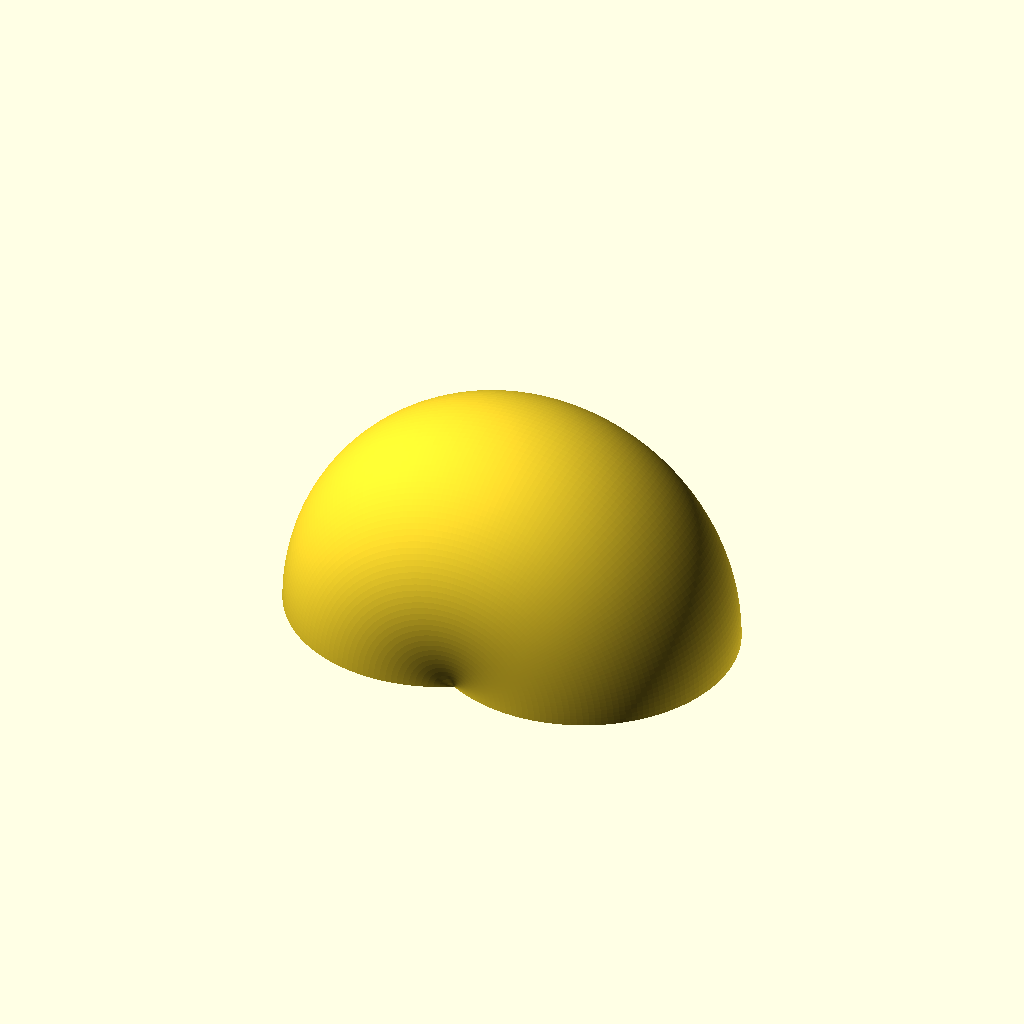
Cell 1 — every parameter at its default value.
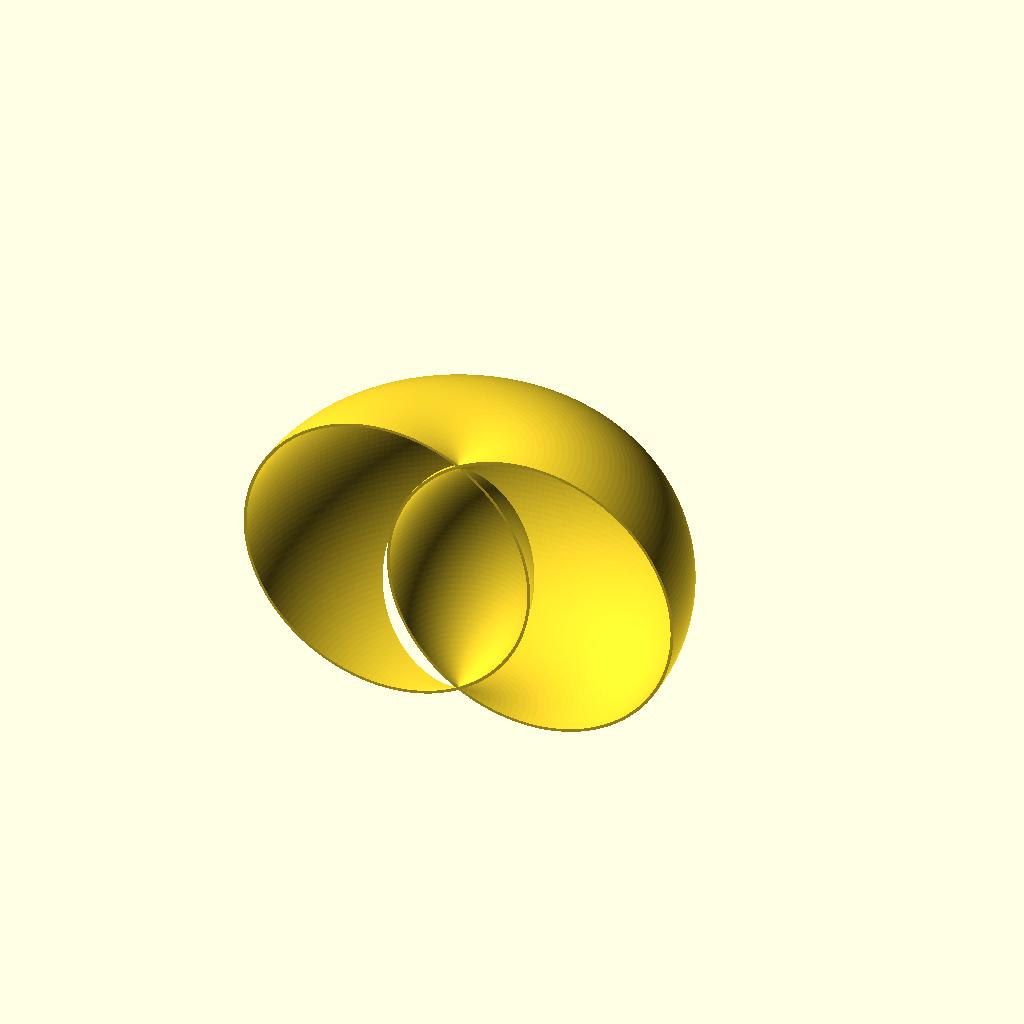
Cell 2: the same model with lay_flat = false.
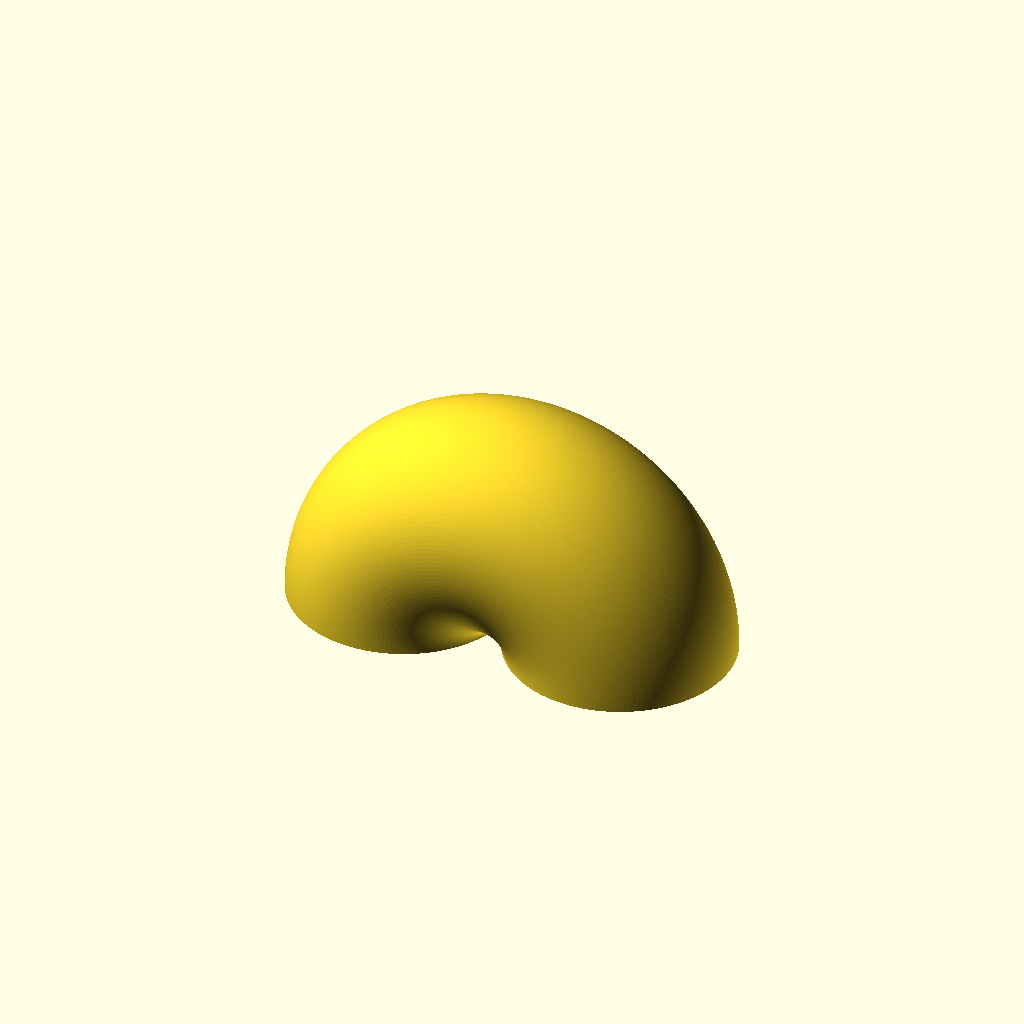
Cell 3: R = 100 (everything else at default).
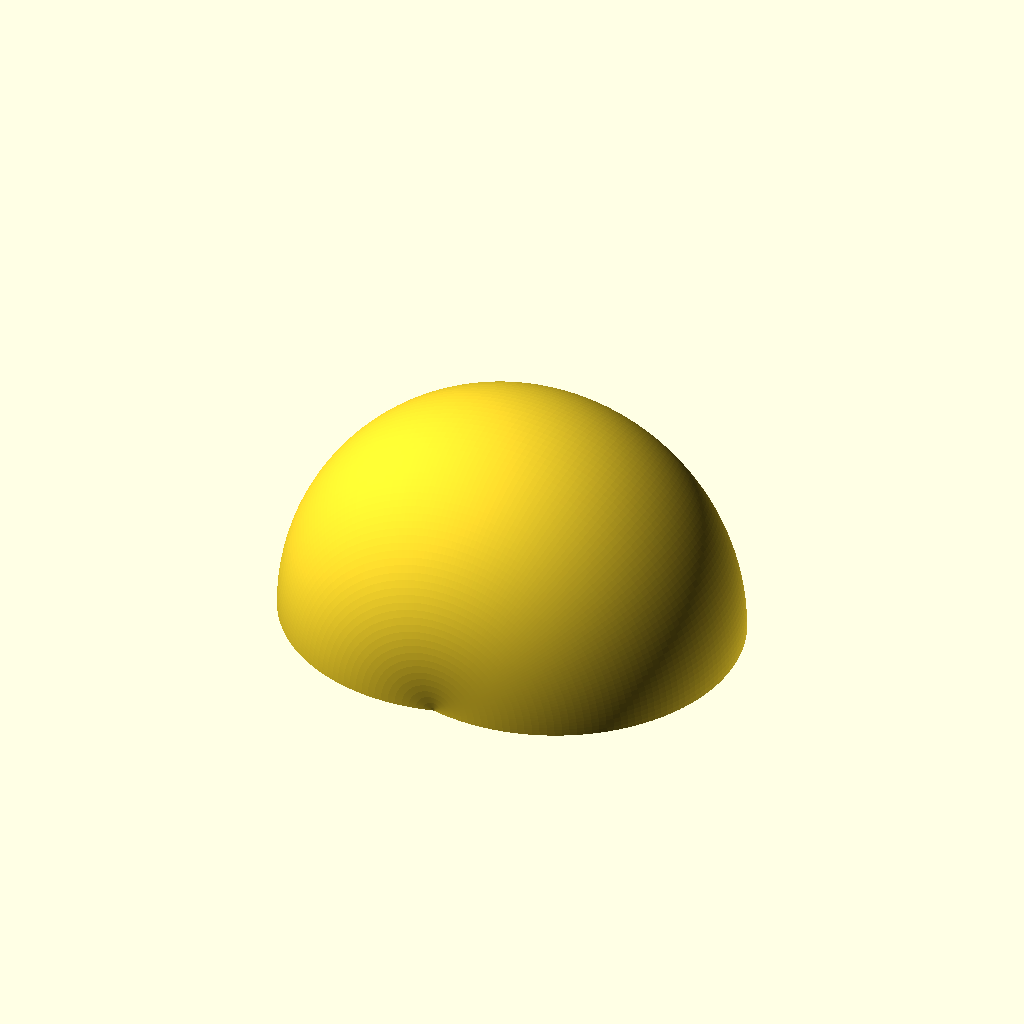
Cell 4: the same model with r = 200.
All cells are drawn from the same view direction (rotation 55°, 0°, 25°, orthographic, colour scheme Cornfield), but the view is re-fitted for each cell, so position and scale can differ between cells as well as the parameter.
Source of the model, projects/horn_torus_variants/spindle_torus.scad:
// Spindle torus — hollow shell, sliced vertically in half.
// Spindle torus: tube radius r > ring radius R, so the tube overlaps
// itself through the center. Hollow 2mm wall, cut on a plane through
// the spin axis, laid flat on the cut face for printing.
//
// Footprint on bed (cut face down): 2*(R+r) x 2*r, height R+r.
// Defaults: 300 x 200 mm footprint, 150 mm tall -> fits a 340x320 bed.

R    = 50;    // ring radius: axis -> tube center
r    = 100;   // tube radius (must be > R for a spindle)
wall = 2;     // shell wall thickness (mm)

lay_flat = true;  // true: rest on cut face for printing; false: upright

// Smoothness
seg_circle = 160;  // facets around the tube cross-section
seg_revolve = 240; // facets around the revolution

// --- hollow tube cross-section in the X>=0 half-plane ---------------
// Model the torus TUBE as a hollow pipe (annulus: outer r, inner r-wall)
// and revolve it. Because r > R the pipe reaches past the axis, so the
// revolution self-intersects: the part of the pipe that crosses to -X
// reappears as the mirrored annulus on +X. Their union, revolved, gives
// both the outer wall and the inner spindle wall through the center.
// Clip to X>=0 so rotate_extrude is valid.
module annulus(tube) {
    difference() {
        circle(r = tube,        $fn = seg_circle);
        circle(r = tube - wall, $fn = seg_circle);
    }
}

module half_tube_profile() {
    intersection() {
        union() {
            translate([ R, 0]) annulus(r);
            translate([-R, 0]) annulus(r);
        }
        translate([0, -(R + r) - 1]) square([R + r + 1, 2 * (R + r) + 2]);
    }
}

module spindle_shell() {
    rotate_extrude($fn = seg_revolve) half_tube_profile();
}

// Keep the half with y >= 0; the cut face lies on the XZ plane.
module half_shell() {
    big = 2 * (R + r) + 10;
    intersection() {
        spindle_shell();
        translate([-big/2, 0, -big/2]) cube([big, big, big]);
    }
}

if (lay_flat)
    // rotate cut face (y=0) down onto the bed (z=0)
    rotate([90, 0, 0]) half_shell();
else
    half_shell();
Parameter table extracted from the source (name, type, default, range or options):
R: number, default 50
r: number, default 100
wall: number, default 2
lay_flat: bool, default true
seg_circle: number, default 160
seg_revolve: number, default 240
